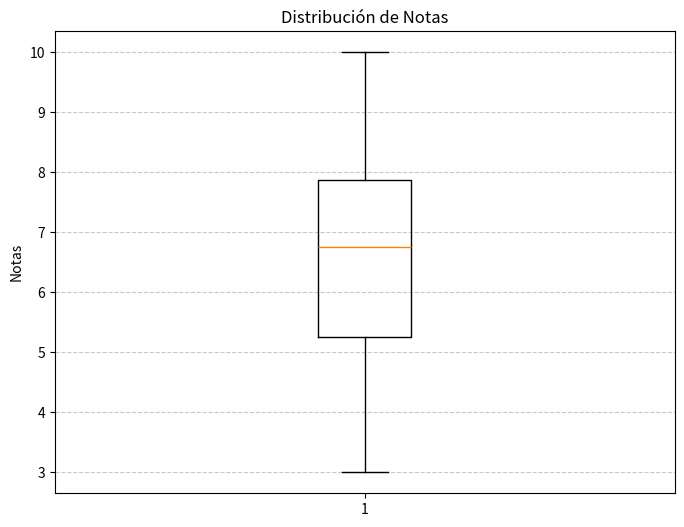

This figure's Python source:
# Ejercicio 04.
# Escribir una función que reciba una serie de Pandas con las notas de los alumnos
# de un curso y devuelva un diagrama de cajas con las notas. El diagrama debe tener
# el título “Distribución de Notas”

import matplotlib.pyplot as plt
import pandas as pd

def ejercicio_04(notas_s):
    print(f"\n--- Ejercicio 04: Diagrama de Cajas (Notas) ---")
    plt.figure(figsize=(8, 6))
    plt.boxplot(notas_s)
    plt.title('Distribución de Notas')
    plt.ylabel('Notas')
    plt.grid(axis='y', linestyle='--', alpha=0.7)
    plt.show()

# Ejemplo de uso
notas_serie = pd.Series([5, 6, 7.5, 8, 9, 4, 3, 10, 6.5, 7])
ejercicio_04(notas_serie)